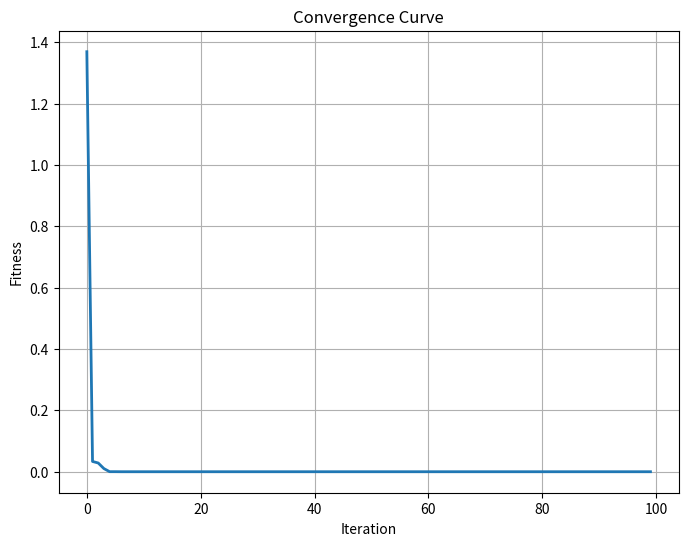
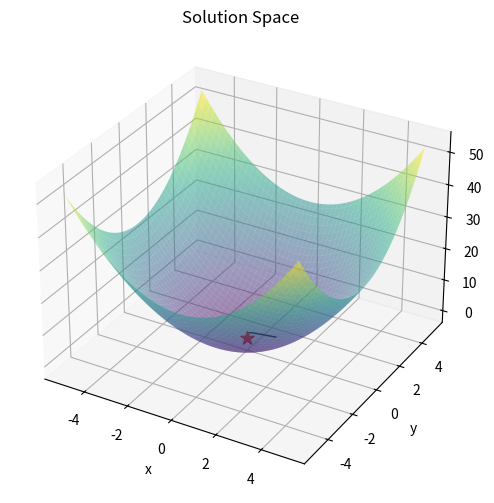
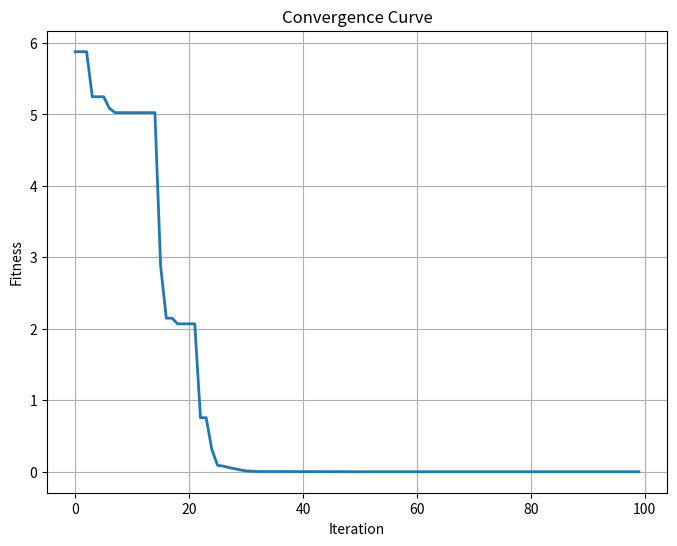
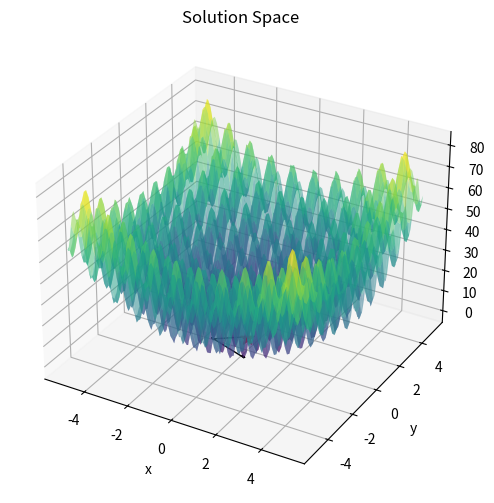

Python code for these plots, in order:
import numpy as np
import random
import math
import matplotlib.pyplot as plt
from mpl_toolkits.mplot3d import Axes3D

class WhaleOptimizationAlgorithm:
    def __init__(self, objective_func, dim, search_space, max_iter, population_size):
        self.objective_func = objective_func
        self.dim = dim
        self.search_space = search_space
        self.max_iter = max_iter
        self.population_size = population_size

    def _initialize_population(self):
        """
        Initialize the population of whales randomly within the search space.
        """
        population = np.zeros((self.population_size, self.dim))
        for i in range(self.population_size):
            for j in range(self.dim):
                population[i, j] = random.uniform(self.search_space[j][0], self.search_space[j][1])
        return population

    def _calculate_fitness(self, population):
        """
        Calculate the fitness values for each whale in the population.
        """
        fitness = np.zeros(self.population_size)
        for i in range(self.population_size):
            fitness[i] = self.objective_func(population[i, :])
        return fitness

    def _update_position(self, position, best_position, a, c, l, p):
        """
        Update the position of a whale based on the WOA equations.
        """
        r1 = random.random()
        r2 = random.random()
        A = 2 * a * r1 - a
        C = 2 * r2
        b = 1
        if p < 0.5:
            if abs(A) < 1:
                D = abs(C * best_position - position)
                position_new = best_position - A * D
            else:
                rand_leader_index = math.floor(self.population_size * random.random())
                X_rand = self.population[rand_leader_index, :]
                D = abs(C * X_rand - position)
                position_new = X_rand - A * D
        else:
            D = abs(best_position - position)
            position_new = D * math.exp(b * l) * math.cos(2 * math.pi * l) + best_position
        return position_new

    def _check_bounds(self, position):
        """
        Check if the position is within the search space boundaries and adjust it if necessary.
        """
        for j in range(self.dim):
            if position[j] < self.search_space[j][0]:
                position[j] = self.search_space[j][0]
            if position[j] > self.search_space[j][1]:
                position[j] = self.search_space[j][1]
        return position

    def optimize(self):
        """
        Perform the optimization using the Whale Optimization Algorithm.
        """
        self.population = self._initialize_population()
        fitness = self._calculate_fitness(self.population)
        best_index = np.argmin(fitness)
        best_position = self.population[best_index, :].copy()
        best_fitness = fitness[best_index]

        convergence_curve = np.zeros(self.max_iter)
        trajectory = []

        for t in range(self.max_iter):
            a = 2 - t * (2 / self.max_iter)
            for i in range(self.population_size):
                p = random.random()
                l = (a - 1) * random.random() + 1
                self.population[i, :] = self._update_position(self.population[i, :], best_position, a, 2, l, p)
                self.population[i, :] = self._check_bounds(self.population[i, :])

            fitness = self._calculate_fitness(self.population)
            best_index = np.argmin(fitness)
            if fitness[best_index] < best_fitness:
                best_position = self.population[best_index, :].copy()
                best_fitness = fitness[best_index]

            convergence_curve[t] = best_fitness
            trajectory.append(best_position)

        return best_position, best_fitness, convergence_curve, trajectory

def sphere(x):
    """
    Sphere function.
    """
    return np.sum(x**2)

def rastrigin(x):
    """
    Rastrigin function.
    """
    return 10 * len(x) + np.sum(x**2 - 10 * np.cos(2 * math.pi * x), axis=0)

def create_surface(func, search_space):
    """
    Create the surface plot data for the given objective function.
    """
    x = np.linspace(search_space[0][0], search_space[0][1], 100)
    y = np.linspace(search_space[1][0], search_space[1][1], 100)
    X, Y = np.meshgrid(x, y)
    Z = np.zeros_like(X)
    for i in range(X.shape[0]):
        for j in range(X.shape[1]):
            Z[i, j] = func(np.array([X[i, j], Y[i, j]]))
    return X, Y, Z

def plot_convergence(convergence_curve):
    """
    Plot the convergence curve of the best fitness value over iterations.
    """
    plt.figure(figsize=(8, 6))
    plt.plot(convergence_curve, linewidth=2)
    plt.xlabel('Iteration')
    plt.ylabel('Fitness')
    plt.title('Convergence Curve')
    plt.grid(True)
    plt.show()

def plot_solution_space(func, search_space, best_position, trajectory):
    """
    Plot the solution space with the best position and the solution trajectory.
    """
    X, Y, Z = create_surface(func, search_space)
    fig = plt.figure(figsize=(8, 6))
    ax = fig.add_subplot(111, projection='3d')
    ax.plot_surface(X, Y, Z, cmap='viridis', alpha=0.5)
    ax.scatter(best_position[0], best_position[1], func(best_position), color='red', marker='*', s=100)
    
    trajectory = np.array(trajectory)
    ax.plot(trajectory[:, 0], trajectory[:, 1], func(trajectory.T), color='black', linewidth=1)
    
    ax.set_xlabel('x')
    ax.set_ylabel('y')
    ax.set_zlabel('z')
    ax.set_title('Solution Space')
    plt.show()

def main():
    """
    Run the optimization and plot the results.
    """
    dim = 2
    search_space = [(-5.12, 5.12) for _ in range(dim)]
    max_iter = 100
    population_size = 50

    objective_funcs = [sphere, rastrigin]
    func_names = ['Sphere', 'Rastrigin']

    for i, func in enumerate(objective_funcs):
        print(f"Optimizing {func_names[i]} function...")
        woa = WhaleOptimizationAlgorithm(func, dim, search_space, max_iter, population_size)
        best_position, best_fitness, convergence_curve, trajectory = woa.optimize()

        print(f"Best position: {best_position}")
        print(f"Best fitness: {best_fitness}")

        plot_convergence(convergence_curve)
        plot_solution_space(func, search_space, best_position, trajectory)

if __name__ == "__main__":
    main()